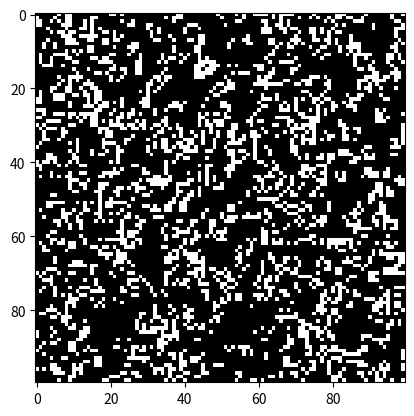

This chart was generated by the following Python code:
"""

File    : conway.py
Date    : Friday 11 August 2023
Desc    : Recreation of Conway's Game of Life (https://en.wikipedia.org/wiki/Conway%27s_Game_of_Life)
History : 11/08/2023 - v1.0 - Created project file
          12/08/2023 - v1.1 - Imported numpy and matplotlib and created update function
          13/08/2023 - v1.2 - Fixed bug in update function


"""

import numpy as np
import matplotlib.pyplot as plt
import matplotlib.animation as animation

__author__ = "Steven Diep"
__maintainer__ = "Steven Diep"
__email__ = "steven_diep@hotmail.co.uk"
__status__ = "Prototype"  # "Development" "Prototype" "Production"

# Set the dimensions of the grid
height = 100
width = 100

# Create a random initial grid with 0s and 1s
grid = np.random.choice([0, 1], width * height).reshape((height, width))


# Create a function to update the grid for each frame
# The 'frameNum' param is not used explicitly. It is a placeholder from 'FuncAnimation'
def update(frameNum, img, grid, width, height):
    new_grid = grid.copy()
    for i in range(height):
        for j in range(width):
            # Checking total of live cells at given coordinate
            total = int((grid[i, (j - 1) % width] + grid[i, (j + 1) % width] +
                         grid[(i - 1) % height, j] + grid[(i + 1) % height, j] +
                         grid[(i - 1) % height, (j - 1) % width] + grid[(i - 1) % height, (j + 1) % width] +
                         grid[(i + 1) % height, (j - 1) % width] + grid[(i + 1) % height, (j + 1) % width]))
            # Any live cell with fewer than two live neighbours dies, as if by underpopulation. (total < 2)
            # Any live cell with more than three live neighbours dies, as if by overpopulation. (total > 3)
            if grid[i, j] == 1:
                if (total < 2) or (total > 3):
                    new_grid[i, j] = 0
            else:
                # Any dead cell with exactly three live neighbours becomes a live cell, as if by reproduction.
                if total == 3:
                    new_grid[i, j] = 1
    img.set_data(new_grid)
    grid[:] = new_grid[:]
    return img,


# Create a figure and axis
fig, ax = plt.subplots()
img = ax.imshow(grid, interpolation='nearest', cmap='gray')

# Create the animation object
ani = animation.FuncAnimation(fig, update, fargs=(img, grid, width, height), frames=100, interval=50, blit=True)

# Show the animation
plt.show()
